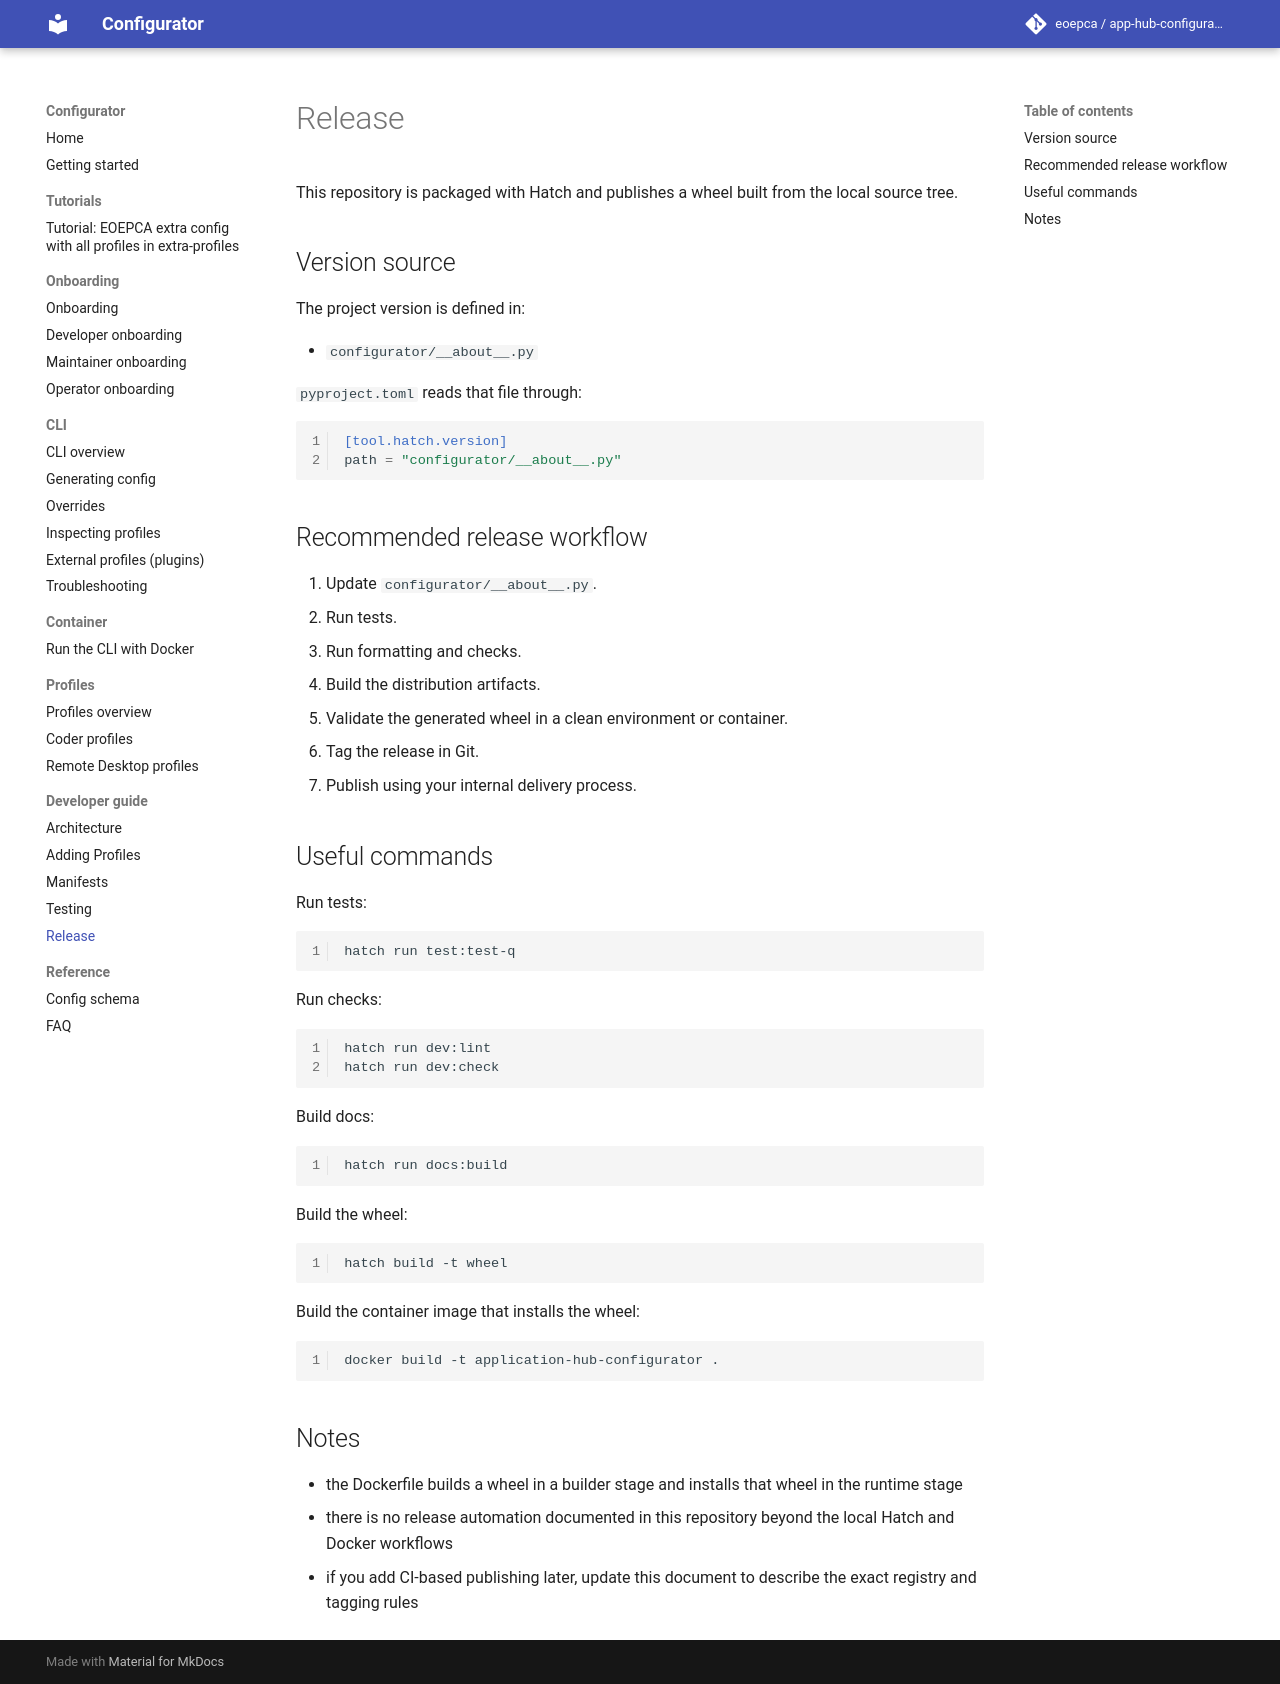

repository: EOEPCA/app-hub-configurator · page: dev/release/index.html · generator: mkdocs

# Release

This repository is packaged with Hatch and publishes a wheel built from the local source tree.

## Version source

The project version is defined in:

- `configurator/__about__.py`

`pyproject.toml` reads that file through:

```toml
[tool.hatch.version]
path = "configurator/__about__.py"
```

## Recommended release workflow

1. Update `configurator/__about__.py`.
2. Run tests.
3. Run formatting and checks.
4. Build the distribution artifacts.
5. Validate the generated wheel in a clean environment or container.
6. Tag the release in Git.
7. Publish using your internal delivery process.

## Useful commands

Run tests:

```bash
hatch run test:test-q
```

Run checks:

```bash
hatch run dev:lint
hatch run dev:check
```

Build docs:

```bash
hatch run docs:build
```

Build the wheel:

```bash
hatch build -t wheel
```

Build the container image that installs the wheel:

```bash
docker build -t application-hub-configurator .
```

## Notes

- the Dockerfile builds a wheel in a builder stage and installs that wheel in the runtime stage
- there is no release automation documented in this repository beyond the local Hatch and Docker workflows
- if you add CI-based publishing later, update this document to describe the exact registry and tagging rules
